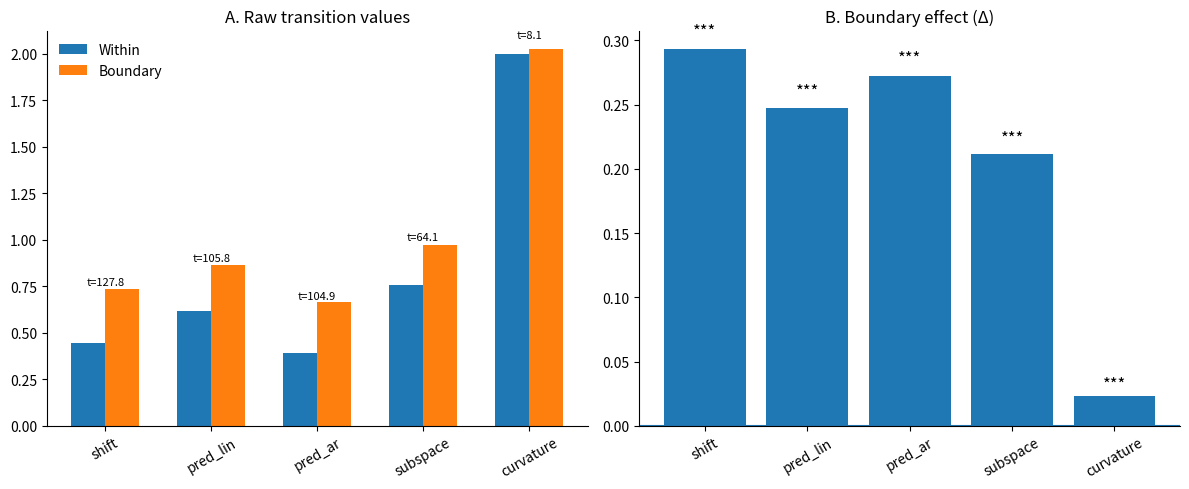

The script that saved this image:
import numpy as np
import matplotlib.pyplot as plt

# Data
measures = ["shift", "pred_lin", "pred_ar", "subspace", "curvature"]
within = np.array([0.4437, 0.6155, 0.3926, 0.7587, 2.0014])
boundary = np.array([0.7366, 0.8625, 0.6645, 0.9701, 2.0244])
delta = boundary - within

t_vals = np.array([127.75, 105.84, 104.93, 64.14, 8.09])
p_vals = np.array([0.0, 0.0, 0.0, 0.0, 1.01e-15])

x = np.arange(len(measures))
width = 0.32

fig, axes = plt.subplots(1, 2, figsize=(12, 5))

# Panel A: raw values
axes[0].bar(x - width/2, within, width, label="Within")
axes[0].bar(x + width/2, boundary, width, label="Boundary")

for i, (t, p) in enumerate(zip(t_vals, p_vals)):
    y = max(within[i], boundary[i])
    axes[0].text(i, y + 0.03 * y, f"t={t:.1f}", ha="center", fontsize=8)

axes[0].set_xticks(x)
axes[0].set_xticklabels(measures, rotation=30)
axes[0].set_title("A. Raw transition values")
axes[0].legend(frameon=False)
axes[0].spines["top"].set_visible(False)
axes[0].spines["right"].set_visible(False)

# Panel B: effect sizes
axes[1].bar(x, delta)

for i, p in enumerate(p_vals):
    y = delta[i]
    if p < 1e-10:
        label = "***"
    elif p < 1e-5:
        label = "**"
    elif p < 0.01:
        label = "*"
    else:
        label = "n.s."
    axes[1].text(i, y + 0.02 * abs(y) + 0.005, label, ha="center", fontsize=12)

axes[1].axhline(0)
axes[1].set_xticks(x)
axes[1].set_xticklabels(measures, rotation=30)
axes[1].set_title("B. Boundary effect (Δ)")
axes[1].spines["top"].set_visible(False)
axes[1].spines["right"].set_visible(False)

plt.tight_layout()
plt.savefig("linguistic_panel_with_stats.png", dpi=300)
plt.savefig("linguistic_panel_with_stats.pdf")
plt.show()
